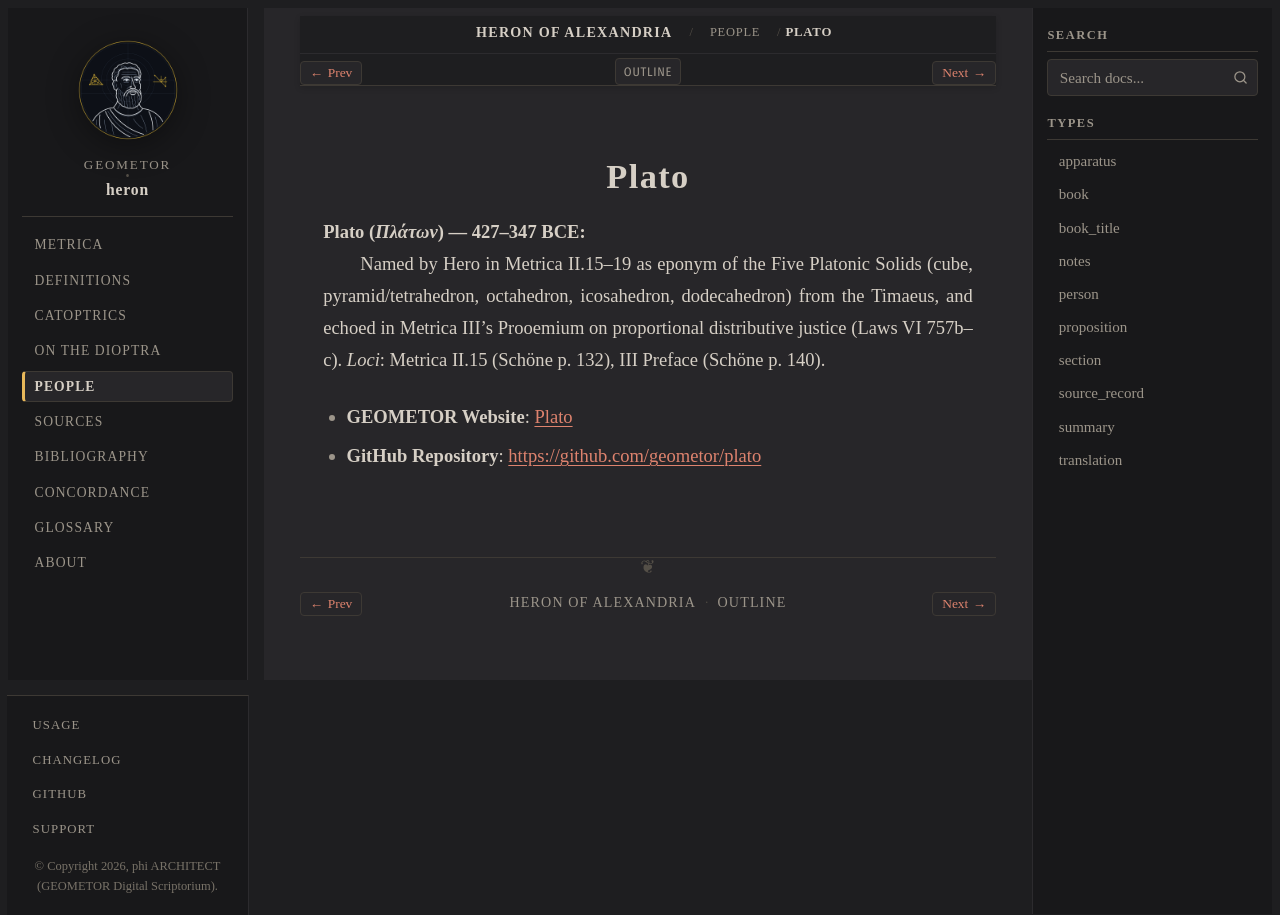

repository: geometor/heron · page: people/plato.html · generator: sphinx

:type: person
:lifespan: Πλάτων
:site_url: https://geometor.github.io/plato/
:github_url: https://github.com/geometor/plato
:excerpt: Plato (Πλάτων) — 427–347 BCE

.. _person-plato:

Plato
=====

**Plato** (*Πλάτων*) — 427–347 BCE
  Named by Hero in Metrica II.15–19 as eponym of the Five Platonic Solids (cube, pyramid/tetrahedron, octahedron, icosahedron, dodecahedron) from the Timaeus, and echoed in Metrica III's Prooemium on proportional distributive justice (Laws VI 757b–c).
  *Loci*: Metrica II.15 (Schöne p. 132), III Preface (Schöne p. 140).

* **GEOMETOR Website**: `Plato <https://geometor.github.io/plato/>`_
* **GitHub Repository**: `https://github.com/geometor/plato <https://github.com/geometor/plato>`_
